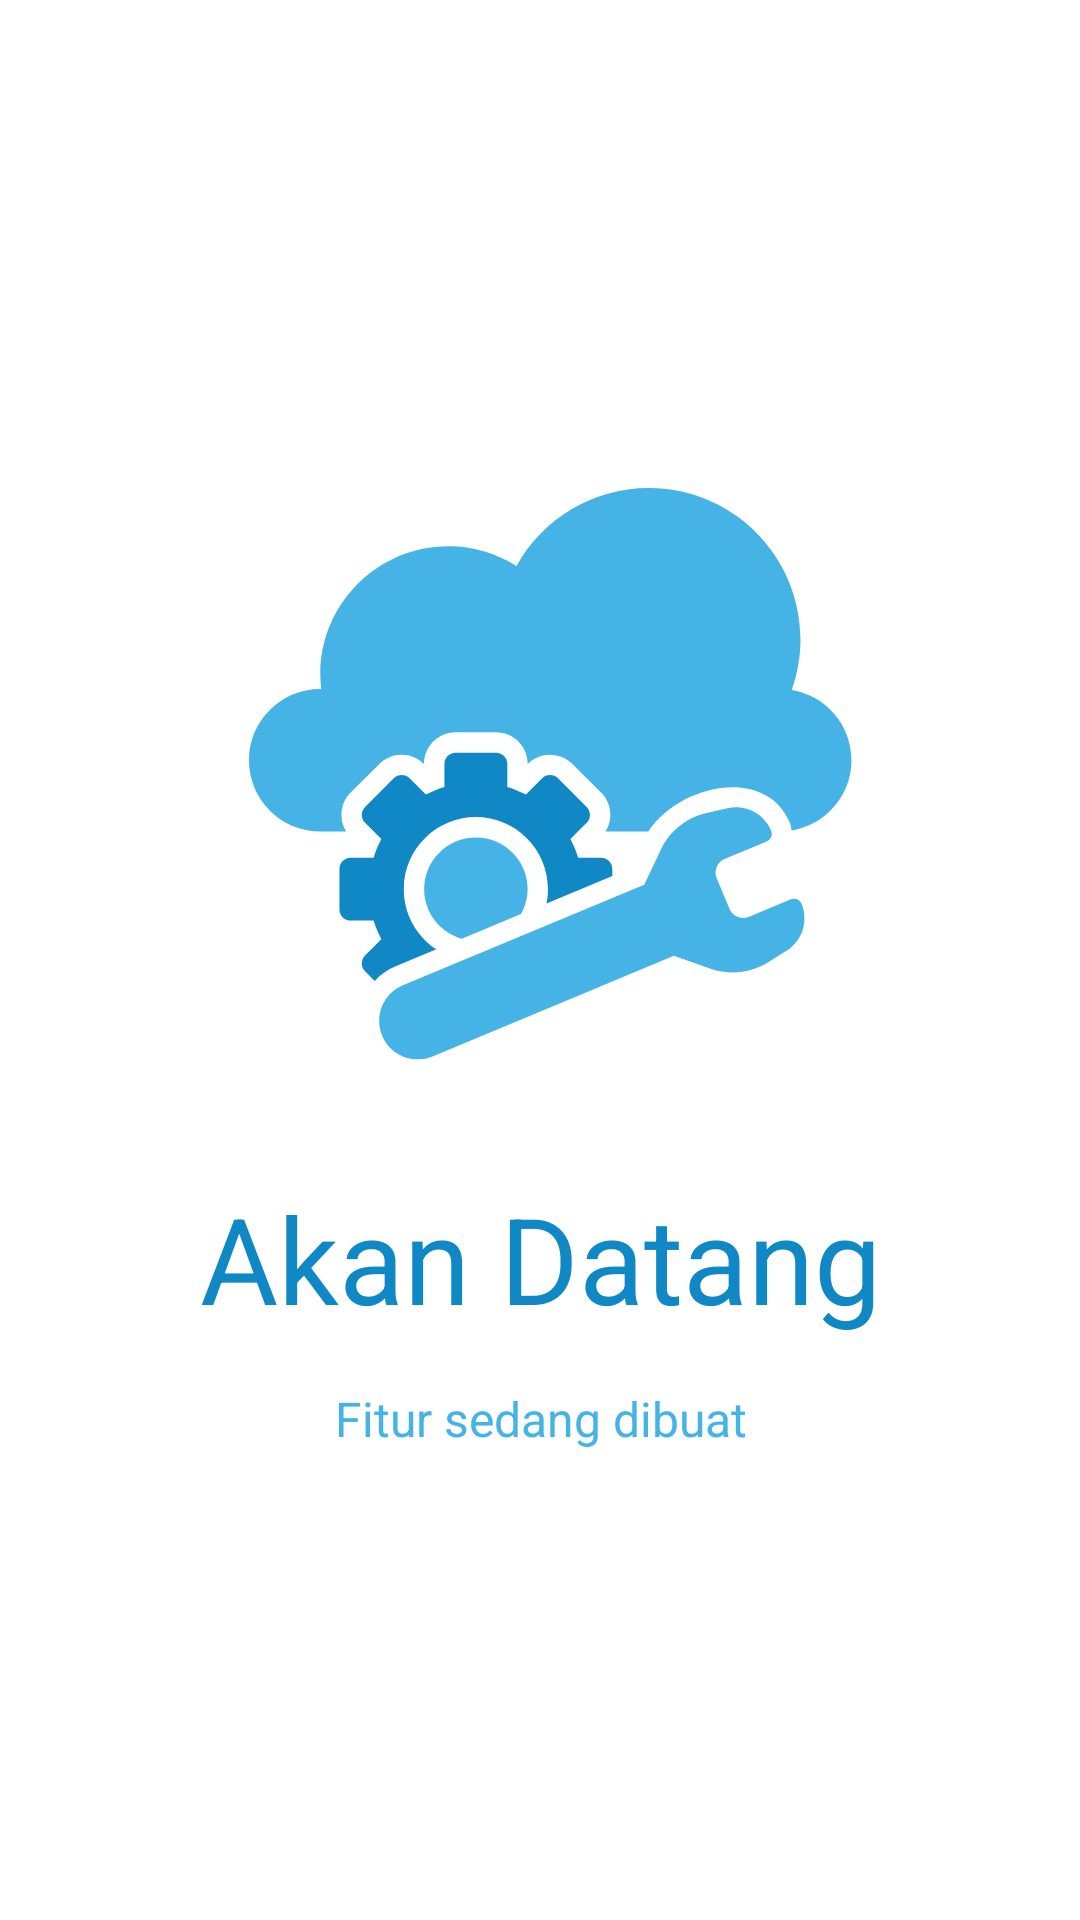

The Android layout XML behind this screen, and the referenced resources:
<!-- AndroidManifest.xml: application theme Theme.Atasiwirapp -->
<!-- res/layout/coming_soon_page.xml -->
<?xml version="1.0" encoding="utf-8"?>
<androidx.constraintlayout.widget.ConstraintLayout xmlns:android="http://schemas.android.com/apk/res/android"
    xmlns:app="http://schemas.android.com/apk/res-auto"
    xmlns:tools="http://schemas.android.com/tools"
    android:layout_width="match_parent"
    android:layout_height="match_parent"
    android:background="#FFF">

    <TextView
        android:id="@+id/tvComingSoon2"
        android:layout_width="wrap_content"
        android:layout_height="wrap_content"
        android:layout_marginTop="16dp"
        android:text="Fitur sedang dibuat"
        android:textColor="#46B3E6"
        android:textSize="16sp"
        app:fontFamily="@font/poppins"
        app:layout_constraintBottom_toBottomOf="parent"
        app:layout_constraintEnd_toEndOf="@+id/tvComingSoon"
        app:layout_constraintHorizontal_bias="0.5"
        app:layout_constraintStart_toStartOf="@+id/tvComingSoon"
        app:layout_constraintTop_toBottomOf="@+id/tvComingSoon" />

    <TextView
        android:id="@+id/tvComingSoon"
        android:layout_width="wrap_content"
        android:layout_height="wrap_content"
        android:layout_marginTop="20dp"
        android:text="Akan Datang"
        android:textColor="#0F88C5"
        android:textSize="40sp"
        app:fontFamily="@font/poppins_semibold"
        app:layout_constraintBottom_toTopOf="@+id/tvComingSoon2"
        app:layout_constraintEnd_toEndOf="@+id/imgComingSoon"
        app:layout_constraintHorizontal_bias="0.5"
        app:layout_constraintStart_toStartOf="@+id/imgComingSoon"
        app:layout_constraintTop_toBottomOf="@+id/imgComingSoon" />

    <ImageView
        android:id="@+id/imgComingSoon"
        android:layout_width="208dp"
        android:layout_height="216dp"
        app:layout_constraintBottom_toTopOf="@+id/tvComingSoon"
        app:layout_constraintEnd_toEndOf="parent"
        app:layout_constraintHorizontal_bias="0.5"
        app:layout_constraintStart_toStartOf="parent"
        app:layout_constraintTop_toTopOf="parent"
        app:layout_constraintVertical_chainStyle="packed"
        app:srcCompat="@drawable/img_coming_soon" />
</androidx.constraintlayout.widget.ConstraintLayout>
<!-- resources referenced by this layout -->
<resources>
  <!-- drawable img_coming_soon: vector/xml drawable (drawable, 3832 chars, omitted) -->
  <style name="Theme.Atasiwirapp" parent="Theme.AppCompat.Light.NoActionBar">
          
          <item name="colorPrimary">#46B3E6</item>
          <item name="colorPrimaryVariant">#0F88C5</item>
          <item name="colorOnPrimary">@color/white</item>
          
          <item name="colorSecondary">@color/teal_200</item>
          <item name="colorSecondaryVariant">@color/teal_700</item>
          <item name="colorOnSecondary">@color/white</item>
          
          <item name="android:statusBarColor" tools:targetApi="l">?attr/colorPrimary</item>
          
      </style>
  <!-- not gathered from this repository: default colours our renderer supplied (Android Studio template values) -->
  <color name="teal_200">#FF03DAC5</color>
  <color name="teal_700">#FF018786</color>
  <color name="white">#FFFFFFFF</color>
</resources>
